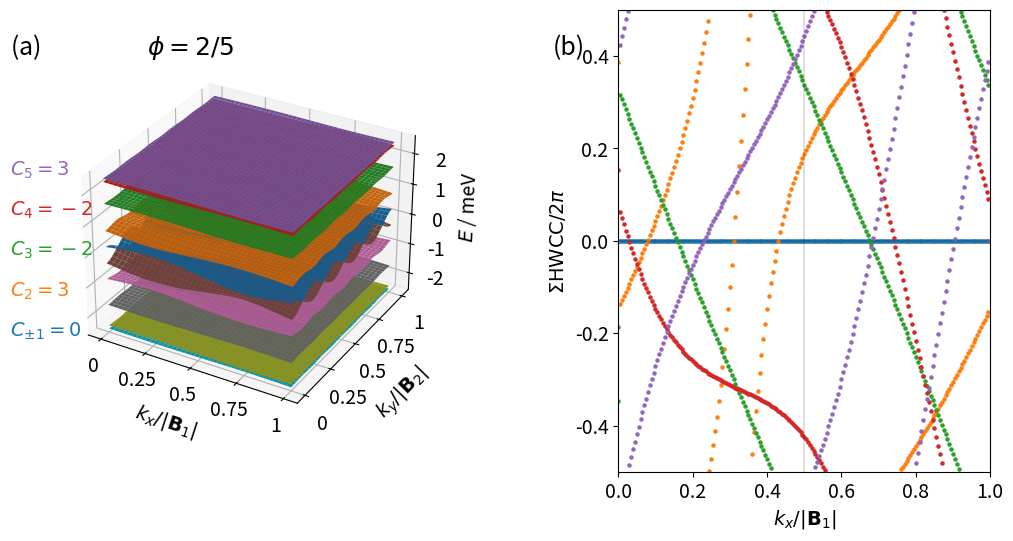

Here is the Python script that generated this plot:
"""Based on: Energy Spectrum of a Honeycomb Lattice under Nonuniform Magnetic Fields"""

from mpl_toolkits.mplot3d import axes3d, Axes3D
import matplotlib.pyplot as plt
import numpy as np
import matplotlib.gridspec as gridspec


def hamiltonian(k, M, p, q):

    a = 1
    c = np.sqrt(3) * a / 6
    eta = 1 * k[0] * M * a / 2
    alpha = float(p / q)

    matrix = np.zeros(shape=(M, M), dtype=np.complex128)

    def B(phi, m):
        return np.exp(1j * np.pi * phi / 3) * 2 * np.cos(np.pi * phi * (m + 1 / 2) + 3 * k[1] * c)

    def C(phi):
        return np.exp(1j * np.pi * phi / 3)

    for i in range(M - 1):
        matrix[i, i + 1] = B(alpha, i + 1)
        matrix[i + 1, i] = np.conj(B(alpha, i + 1))
    for i in range(M - 2):
        matrix[i, i + 2] = np.conj(C(alpha))
        matrix[i + 2, i] = C(alpha)

    # top-right
    matrix[0][M - 1] = np.conj(B(alpha, M)) * np.exp(-1j * eta)
    matrix[0][M - 2] = C(alpha) * np.exp(-1j * eta)
    matrix[1][M - 1] = C(alpha) * np.exp(-1j * eta)

    # bottom-left
    matrix[M - 1][0] = B(alpha, M) * np.exp(1j * eta)
    matrix[M - 2][0] = np.conj(C(alpha)) * np.exp(1j * eta)
    matrix[M - 1][1] = np.conj(C(alpha)) * np.exp(1j * eta)

    return matrix


def berry_curv(ev, ev_alpha, ev_beta, ev_alpha_beta):

    bc = - np.imag(np.log(np.conj(ev).dot(ev_alpha) * np.conj(ev_alpha).dot(ev_alpha_beta)
                          * np.conj(ev_alpha_beta).dot(ev_beta) * np.conj(ev_beta).dot(ev)))

    return bc


def multi_berry_curv(ev1, ev1_alpha, ev1_beta, ev1_alpha_beta, ev2, ev2_alpha, ev2_beta, ev2_alpha_beta):

    matrix1 = np.zeros((2, 2), dtype=np.complex128)
    matrix1[0][0] = np.conj(ev1).dot(ev1_alpha)
    matrix1[0][1] = np.conj(ev1).dot(ev2_alpha)
    matrix1[1][0] = np.conj(ev2).dot(ev1_alpha)
    matrix1[1][1] = np.conj(ev2).dot(ev2_alpha)

    matrix2 = np.zeros((2, 2), dtype=np.complex128)
    matrix2[0][0] = np.conj(ev1_alpha).dot(ev1_alpha_beta)
    matrix2[0][1] = np.conj(ev1_alpha).dot(ev2_alpha_beta)
    matrix2[1][0] = np.conj(ev2_alpha).dot(ev1_alpha_beta)
    matrix2[1][1] = np.conj(ev2_alpha).dot(ev2_alpha_beta)

    matrix3 = np.zeros((2, 2), dtype=np.complex128)
    matrix3[0][0] = np.conj(ev1_alpha_beta).dot(ev1_beta)
    matrix3[0][1] = np.conj(ev1_alpha_beta).dot(ev2_beta)
    matrix3[1][0] = np.conj(ev2_alpha_beta).dot(ev1_beta)
    matrix3[1][1] = np.conj(ev2_alpha_beta).dot(ev2_beta)

    matrix4 = np.zeros((2, 2), dtype=np.complex128)
    matrix4[0][0] = np.conj(ev1_beta).dot(ev1)
    matrix4[0][1] = np.conj(ev1_beta).dot(ev2)
    matrix4[1][0] = np.conj(ev2_beta).dot(ev1)
    matrix4[1][1] = np.conj(ev2_beta).dot(ev2)

    multi_bc = - np.imag(np.log(np.linalg.det(matrix1) * np.linalg.det(matrix2) * np.linalg.det(matrix3) * np.linalg.det(matrix4)))

    return multi_bc


numb_samples = 201

if __name__ == '__main__':

    print("***Chern numbers***\n")

    ############
    # System 1 #########################################################################################################
    ############

    p1 = 2
    q1 = 5

    # reciprocal lattice vectors
    b1 = (2. * np.pi / q1) * np.array([1, -1 / np.sqrt(3)])
    b2 = (2. * np.pi) * np.array([0, 2 / np.sqrt(3)])
    bvec = np.vstack((b1, b2))

    if p1 % 2 == 0:
        M1 = q1
    else:
        M1 = 2 * q1

    eigenvalues1 = np.zeros((2*M1, numb_samples, numb_samples))
    eigenvectors1 = np.zeros((M1, M1, numb_samples, numb_samples), dtype=np.complex128)

    for band in range(M1):
        for idx_x in range(numb_samples):
            frac_kx = idx_x / (numb_samples-1)
            for idx_y in range(numb_samples):
                frac_ky = idx_y / (numb_samples-1)

                k_u = np.matmul(np.array([frac_kx, frac_ky]), bvec)

                eigvals, eigvecs = np.linalg.eig(hamiltonian(k_u, M1, p1, q1))
                idx = np.argsort(eigvals)
                eigenvalues1[band][idx_x][idx_y] = np.real(+np.sqrt(3 + eigvals[idx[band]]))
                eigenvalues1[M1 + band][idx_x][idx_y] = np.real(-np.sqrt(3 + eigvals[idx[band]]))
                eigenvectors1[:, band, idx_x, idx_y] = eigvecs[:, idx[band]]

    berry_flux_matrix1 = np.zeros((M1, numb_samples - 1, numb_samples - 1))

    for band in range(M1):
        for idx_x in range(numb_samples-1):
            for idx_y in range(numb_samples-1):
                berry_flux_matrix1[band, idx_x, idx_y] = berry_curv(eigenvectors1[:, band, idx_x, idx_y],
                                                                    eigenvectors1[:, band, idx_x + 1, idx_y],
                                                                    eigenvectors1[:, band, idx_x, idx_y + 1],
                                                                    eigenvectors1[:, band, idx_x + 1, idx_y + 1])

    chern_numbers1 = np.zeros(M1)

    for band in range(M1):
        chern_numbers1[band] = np.sum(berry_flux_matrix1[band, :, :]) / (2 * np.pi)
        print("I) Chern number ( band", band, ") = ", chern_numbers1[band])

    ########################################################################
    # Berry fluxes along Wilson loops in the (non-transformed) y direction #############################################
    ########################################################################

    wl_berry_flux = np.ones((M1, numb_samples), dtype=np.complex128)
    hwcc = np.zeros((M1, numb_samples))

    for band in [0]:
        for idx_x in range(numb_samples):
            for idx_y in range(numb_samples - 1):

                # boundary conditions
                if idx_y == (numb_samples - 2) and idx_x == (numb_samples - 1):
                    idx_y_f, idx_x = 0, 0
                elif idx_y == (numb_samples - 2):
                    idx_y_f = 0
                elif idx_x == (numb_samples - 1):
                    idx_x = 0
                else:
                    idx_y_f = idx_y + 1

                band1 = 0
                band2 = 0

                matrix = np.zeros((2, 2), dtype=np.complex128)
                matrix[0, 0] = np.conj(eigenvectors1[:, band1, idx_x, idx_y]).dot(
                    eigenvectors1[:, band1, idx_x, idx_y_f])
                matrix[0, 1] = -np.conj(eigenvectors1[:, band1, idx_x, idx_y]).dot(
                    eigenvectors1[:, band2, idx_x, idx_y_f])
                matrix[1, 0] = -np.conj(eigenvectors1[:, band2, idx_x, idx_y]).dot(
                    eigenvectors1[:, band1, idx_x, idx_y_f])
                matrix[1, 1] = np.conj(eigenvectors1[:, band2, idx_x, idx_y]).dot(
                    eigenvectors1[:, band2, idx_x, idx_y_f])

                wl_berry_flux[band, idx_x] *= np.linalg.det(matrix)
                hwcc[band, idx_x] = -(1 / (2 * np.pi)) * np.imag(np.log(wl_berry_flux[band, idx_y]))

    for band in range(1, M1):
        for idx_x in range(numb_samples):
            for idx_y in range(numb_samples - 1):

                # boundary conditions
                if idx_y == (numb_samples - 2) and idx_x == (numb_samples - 1):
                    idx_y_f, idx_x = 0, 0
                elif idx_y == (numb_samples - 2):
                    idx_y_f = 0
                elif idx_x == (numb_samples - 1):
                    idx_x = 0
                else:
                    idx_y_f = idx_y + 1

                wl_berry_flux[band, idx_x] *= \
                    np.conj(eigenvectors1[:, band, idx_x, idx_y]).dot(eigenvectors1[:, band, idx_x, idx_y_f])
                hwcc[band, idx_x] = -(1 / (2 * np.pi)) * np.imag(np.log(wl_berry_flux[band, idx_x]))

    ##########
    # Figure ###########################################################################################################
    ##########

    fig = plt.figure(figsize=(12, 6))
    gs = gridspec.GridSpec(1, 2, width_ratios=[1, 1])

    ###############
    # Subfigure 1 ######################################################################################################
    ###############

    idx_x = np.linspace(0, numb_samples - 1, numb_samples, dtype=int)
    idx_y = np.linspace(0, numb_samples - 1, numb_samples, dtype=int)

    KX, KY = np.meshgrid(idx_x, idx_y)

    ax = plt.subplot(gs[0], projection='3d')

    E1 = np.zeros(2*M1, dtype=object)

    # # color index
    # colors = plt.cm.RdBu_r(np.linspace(0, 1, 2 * M1))
    # cidx = np.zeros(2 * M1, dtype=int)
    # for i in range(M1):
    #     cidx[i] = M1 + i
    #     cidx[M1 + i] = (M1 - 1) - i

    for i in range(2*M1):
        E1[i] = eigenvalues1[i, KX, KY]
        ax.plot_surface(KX, KY, E1[i])

    # ax.set_aspect('equal', adjustable='box')

    ax.tick_params(axis='x', which='major', pad=0.5)

    ax.set_xlabel('\n$k_x / |\mathbf{B}_1|$', fontsize=14, linespacing=0.3)
    ax.set_ylabel('\n$k_y / |\mathbf{B}_2|$', fontsize=14, linespacing=1.5)
    ax.set_zlabel('$E$ / meV', fontsize=14)

    def custom(value, tick_number):

        if value == 0:
            return "0"
        elif value == numb_samples-1:
            return "1"
        else:
            return "{}".format(round(value / (numb_samples-1), 2))

    ax.xaxis.set_major_formatter(plt.FuncFormatter(custom))
    ax.yaxis.set_major_formatter(plt.FuncFormatter(custom))

    for i in range(M1):
        start = -0.05
        stop = 0.03
        interval = (stop-start)/(M1-1)
        if i == 0:
            ax.text2D(-0.12, start+i*interval, "$C_{{\pm{:2d}}}={:2d}$".format(i+1, 0*int(round(chern_numbers1[i]))),
                      color='C{}'.format(i), fontsize=14)
        else:
            ax.text2D(-0.12, start + i * interval, "$C_{{{:2d}}}={:2d}$".format(i + 1, int(round(chern_numbers1[i]))),
                      color='C{}'.format(i), fontsize=14)

    ax.text2D(-0.12, 0.09, "(a)                   $\phi={}/{}$".format(p1, q1), color="k", fontsize=18)
    ax.text2D(0.15, 0.09, "(b)", color="k", fontsize=18)

    ax.tick_params(axis="x", labelsize=14)
    ax.tick_params(axis="y", labelsize=14)
    ax.tick_params(axis="z", labelsize=14)

    ###############
    # Subfigure 2 ######################################################################################################
    ###############

    ax1 = plt.subplot(gs[1])

    # ax1.set_aspect('equal', adjustable='box')

    ax1.set_xlim([0, 1])
    ax1.set_ylim([-0.5, 0.5])
    ax1.axhline(0, color='k', linewidth=0.25, ls='--')
    ax1.axvline(0.5, color='k', linewidth=0.25, ls='--')
    ax1.set_xlabel('$k_x / |\mathbf{B}_1|$', fontsize=14)
    ax1.set_ylabel('$\Sigma \mathrm{HWCC} / 2 \pi$', fontsize=14)

    ax1.tick_params(axis="x", labelsize=14)
    ax1.tick_params(axis="y", labelsize=14)

    for band in range(M1):
        ax1.scatter(np.arange(numb_samples) / (numb_samples-1), hwcc[band, :], s=5)

    gs.update(wspace=0.5)

    ########################
    # Band touching report #############################################################################################
    ########################

    threshold = 1e-5

    ######

    maxima1 = np.zeros(2 * M1)
    minima1 = np.zeros(2 * M1)
    widths1 = np.zeros(2 * M1)
    for i in range(2 * M1):
        maxima1[i] = np.max(E1[i])
        minima1[i] = np.min(E1[i])
        widths1[i] = maxima1[i] - minima1[i]

    print("widths = ", widths1)

    # band index
    bidx1 = np.zeros(2 * M1, dtype=int)
    for i in range(M1):
        bidx1[i] = (2 * M1 - 1) - i
        bidx1[M1 + i] = i

    gap1 = np.zeros(2 * M1 - 1)
    for i in range(2 * M1 - 1):
        gap1[i] = minima1[bidx1[i + 1]] - maxima1[bidx1[i]]

    print("gaps = ", gap1)

    for i in range(len(gap1)):
        if gap1[i] < threshold:
            print("I) Bands", i + 1, "and", i + 2, "have overlapping extrema within a threshold of", threshold)
    print(gap1)

    ######

    for i in range(2 * M1 - 1):
        for kx in idx_x:
            for ky in idx_y:
                if abs(eigenvalues1[bidx1[i], kx, ky] - eigenvalues1[bidx1[i + 1], kx, ky]) < threshold:
                    print("I) Bands", i + 1, "and", i + 2, "touch within a threshold of", threshold)
                    break
            if abs(eigenvalues1[bidx1[i], kx, ky] - eigenvalues1[bidx1[i + 1], kx, ky]) < threshold:
                break

    ############

    # plt.savefig("/home/bart/Documents/papers/TBG/figures/hex_1_bands_pair.png", bbox_inches='tight', dpi=300)
    plt.show()
